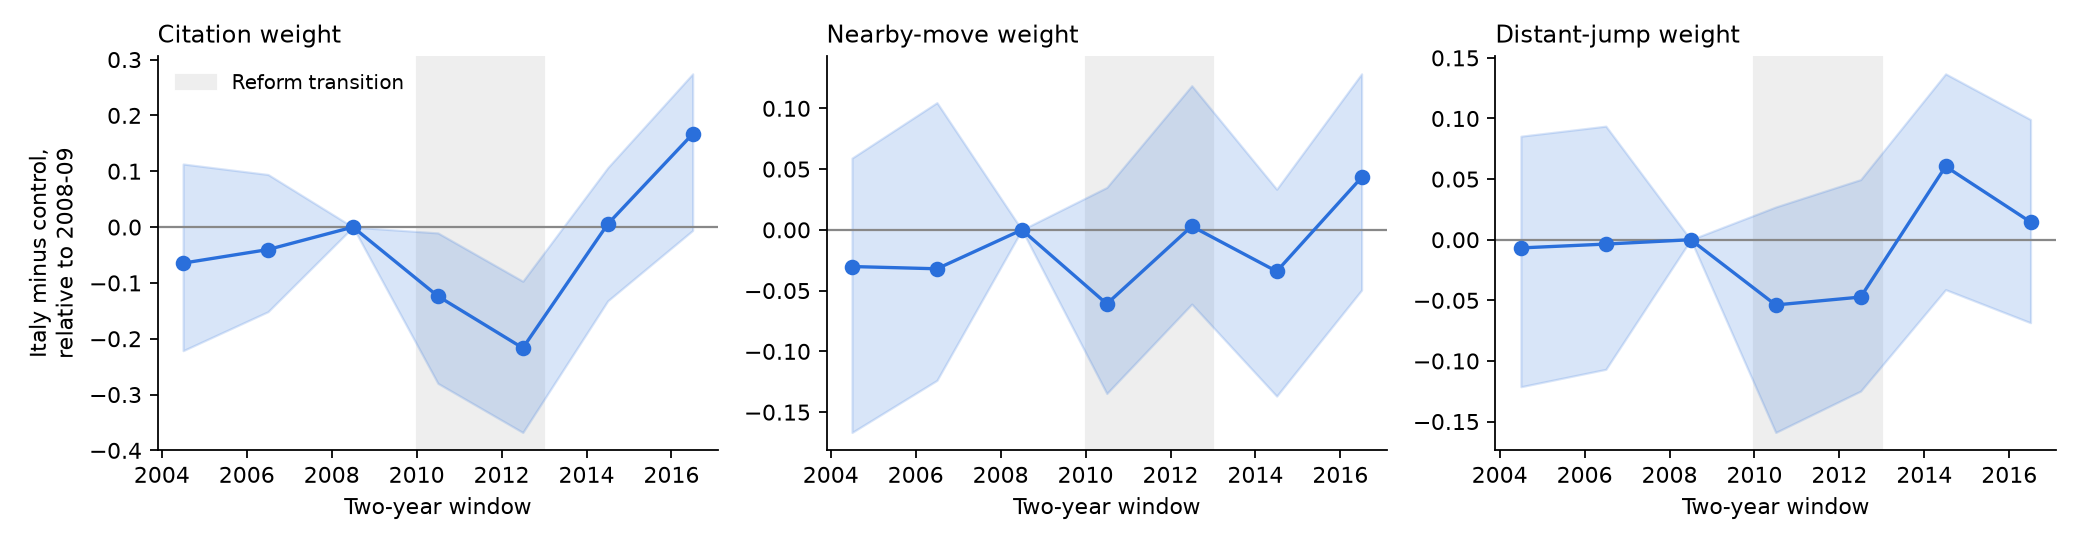

Source data for this figure (header and first rows):
window, start, parameter, it_minus_ctrl_vs_ref, ci_low, ci_high
2004-2005, 2004, theta_cite, -0.06458, -0.2214, 0.113
2004-2005, 2004, theta_near, -0.03018, -0.1667, 0.05902
2004-2005, 2004, theta_far, -0.00676, -0.1213, 0.0854
2006-2007, 2006, theta_cite, -0.04029, -0.1515, 0.09416
2006-2007, 2006, theta_near, -0.03205, -0.1238, 0.1047
2006-2007, 2006, theta_far, -0.00359, -0.1069, 0.09368
2008-2009, 2008, theta_cite, 0.0, 0.0, 0.0
2008-2009, 2008, theta_near, 0.0, 0.0, 0.0
2008-2009, 2008, theta_far, 0.0, 0.0, 0.0
2010-2011, 2010, theta_cite, -0.1238, -0.2799, -0.01049
2010-2011, 2010, theta_near, -0.06091, -0.1347, 0.0349
2010-2011, 2010, theta_far, -0.05381, -0.159, 0.02701
2012-2013, 2012, theta_cite, -0.2166, -0.3679, -0.09702
2012-2013, 2012, theta_near, 0.002952, -0.06108, 0.1186
2012-2013, 2012, theta_far, -0.0473, -0.1249, 0.04962
2014-2015, 2014, theta_cite, 0.005421, -0.1321, 0.1064
2014-2015, 2014, theta_near, -0.03417, -0.1368, 0.03342
2014-2015, 2014, theta_far, 0.06046, -0.04117, 0.1368
2016-2017, 2016, theta_cite, 0.1668, -0.005974, 0.2745
2016-2017, 2016, theta_near, 0.04314, -0.04953, 0.1284
2016-2017, 2016, theta_far, 0.01463, -0.06845, 0.09914
